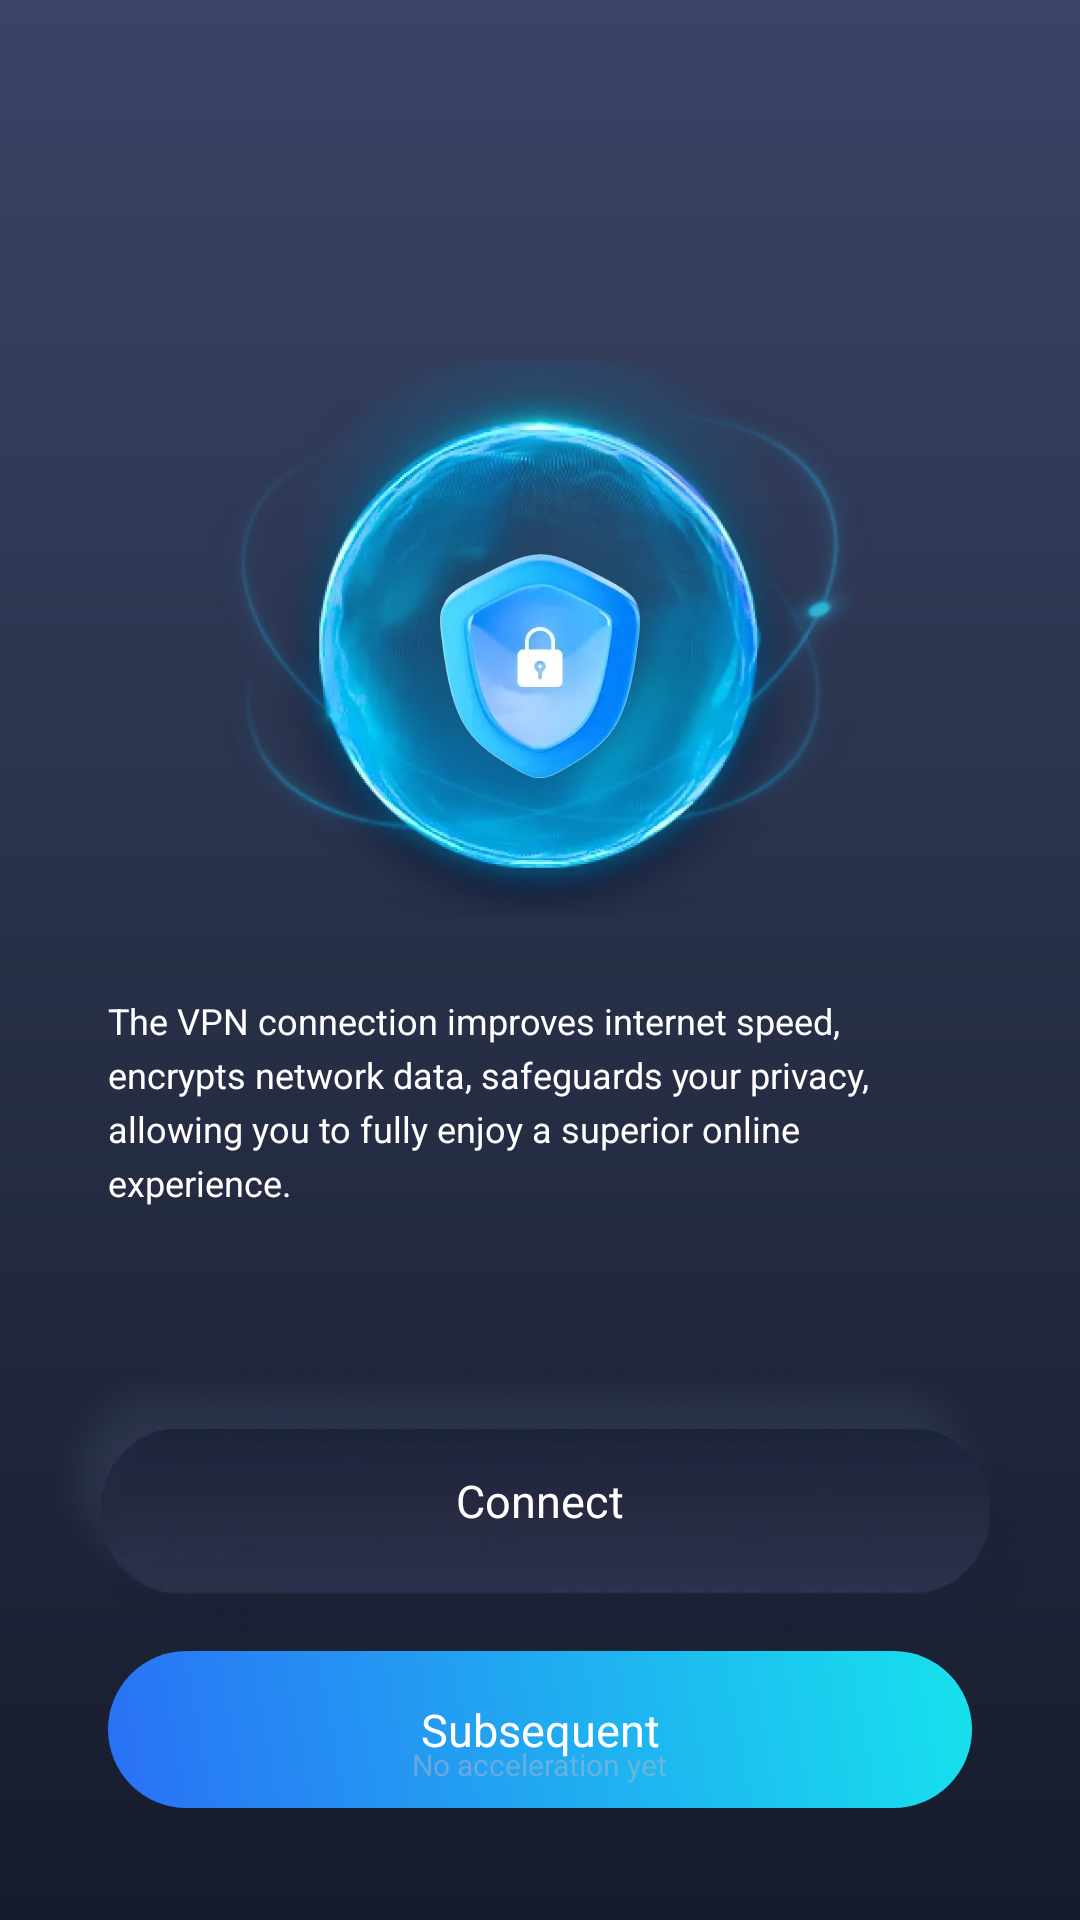

Android layout source for this screen:
<!-- AndroidManifest.xml: application theme Theme.ThirdBrowser -->
<!-- res/layout/activity_guide2.xml -->
<?xml version="1.0" encoding="utf-8"?>
<layout xmlns:android="http://schemas.android.com/apk/res/android"
    xmlns:app="http://schemas.android.com/apk/res-auto"
    xmlns:tools="http://schemas.android.com/tools">

    <data>

    </data>

    <androidx.constraintlayout.widget.ConstraintLayout
        android:layout_width="match_parent"
        android:layout_height="match_parent"
        android:background="@drawable/bg_guide2">

        <ImageView
            android:id="@+id/imageView"
            android:layout_width="244dp"
            android:layout_height="244dp"
            android:layout_marginTop="88dp"
            android:scaleType="centerCrop"
            android:src="@drawable/icon_guide2_top"
            app:layout_constraintEnd_toEndOf="parent"
            app:layout_constraintStart_toStartOf="parent"
            app:layout_constraintTop_toTopOf="parent" />


        <TextView
            android:id="@+id/textView4"
            android:layout_width="match_parent"
            android:layout_height="wrap_content"
            android:layout_marginStart="36dp"
            android:layout_marginEnd="36dp"
            android:text="The VPN connection improves internet speed, encrypts network data, safeguards your privacy, allowing you to fully enjoy a superior online experience."
            android:textColor="#FFFFFFFF"
            android:textSize="12sp"
            android:lineHeight="18sp"
            app:layout_constraintEnd_toEndOf="parent"
            app:layout_constraintStart_toStartOf="parent"
            app:layout_constraintTop_toBottomOf="@+id/imageView" />

        <TextView
            android:id="@+id/tv_connect"
            android:layout_width="match_parent"
            android:layout_height="wrap_content"
            android:background="@drawable/bg_connect"
            android:gravity="center"
            android:text="Connect"
            android:layout_marginTop="48dp"
            android:layout_marginHorizontal="15dp"
            android:textColor="#FFFFFFFF"
            android:textSize="15sp"
            app:layout_constraintEnd_toEndOf="parent"
            app:layout_constraintStart_toStartOf="parent"
            app:layout_constraintTop_toBottomOf="@+id/textView4" />

        <TextView
            android:id="@+id/tv_subsequent"
            android:layout_width="match_parent"
            android:layout_height="wrap_content"
            android:background="@drawable/bg_subsequent"
            android:gravity="center"
            android:text="Subsequent"
            android:paddingVertical="16dp"
            android:layout_marginHorizontal="36dp"
            android:textColor="#FFFFFFFF"
            android:textSize="15sp"
            app:layout_constraintEnd_toEndOf="parent"
            app:layout_constraintStart_toStartOf="parent"
            app:layout_constraintTop_toBottomOf="@+id/tv_connect" />

        <TextView
            android:id="@+id/tv_no_acceleration"
            android:layout_width="wrap_content"
            android:layout_height="wrap_content"
            android:text="No acceleration yet"
            android:textColor="#80AEB5CE"
            android:textSize="10sp"
            android:layout_marginBottom="45dp"
            app:layout_constraintBottom_toBottomOf="parent"
            app:layout_constraintEnd_toEndOf="parent"
            app:layout_constraintStart_toStartOf="parent" />
    </androidx.constraintlayout.widget.ConstraintLayout>
</layout>
<!-- resources referenced by this layout -->
<resources>
  <!-- drawable bg_connect: webp bitmap (drawable-xxhdpi, 51994 bytes) -->
  <!-- drawable bg_guide2 (drawable) -->
  <?xml version="1.0" encoding="utf-8"?>
  <shape xmlns:android="http://schemas.android.com/apk/res/android"
      android:shape="rectangle">
      <corners android:radius="0dp" />
      <gradient
          android:angle="90"
          android:endColor="#3A4465"
          android:startColor="#161C2C" />
  </shape>
  <!-- drawable bg_subsequent (drawable) -->
  <?xml version="1.0" encoding="utf-8"?>
  <shape xmlns:android="http://schemas.android.com/apk/res/android"
      android:shape="rectangle">
      <corners android:radius="50dp" />
      <gradient
          android:angle="45"
          android:endColor="#17E2ED"
          android:startColor="#2A70F5" />
  </shape>
  <!-- drawable icon_guide2_top: webp bitmap (drawable-xxhdpi, 118426 bytes) -->
  <style name="Theme.ThirdBrowser" parent="Base.Theme.ThirdBrowser" />
  <style name="Base.Theme.ThirdBrowser" parent="Theme.Material3.DayNight.NoActionBar">
          
          
          <item name="colorAccent">#00BCD4</item>
      </style>
</resources>
